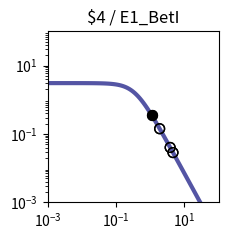

This chart was generated by the following Python code: (Note: this script raises an exception after producing the figure.)
import matplotlib.pyplot as plt
import matplotlib.ticker as ticker
import numpy as np

fig, ax = plt.subplots(figsize=(2.5,2.5))

plt.xlim(1.000000e-03, 1.000000e+02)
plt.ylim(1.000000e-03, 1.000000e+02)

x = np.array([1.000000e-03,1.122018e-03,1.258925e-03,1.412538e-03,1.584893e-03,1.778279e-03,1.995262e-03,2.238721e-03,2.511886e-03,2.818383e-03,3.162278e-03,3.548134e-03,3.981072e-03,4.466836e-03,5.011872e-03,5.623413e-03,6.309573e-03,7.079458e-03,7.943282e-03,8.912509e-03,1.000000e-02,1.122018e-02,1.258925e-02,1.412538e-02,1.584893e-02,1.778279e-02,1.995262e-02,2.238721e-02,2.511886e-02,2.818383e-02,3.162278e-02,3.548134e-02,3.981072e-02,4.466836e-02,5.011872e-02,5.623413e-02,6.309573e-02,7.079458e-02,7.943282e-02,8.912509e-02,1.000000e-01,1.122018e-01,1.258925e-01,1.412538e-01,1.584893e-01,1.778279e-01,1.995262e-01,2.238721e-01,2.511886e-01,2.818383e-01,3.162278e-01,3.548134e-01,3.981072e-01,4.466836e-01,5.011872e-01,5.623413e-01,6.309573e-01,7.079458e-01,7.943282e-01,8.912509e-01,1.000000e+00,1.122018e+00,1.258925e+00,1.412538e+00,1.584893e+00,1.778279e+00,1.995262e+00,2.238721e+00,2.511886e+00,2.818383e+00,3.162278e+00,3.548134e+00,3.981072e+00,4.466836e+00,5.011872e+00,5.623413e+00,6.309573e+00,7.079458e+00,7.943282e+00,8.912509e+00,1.000000e+01,1.122018e+01,1.258925e+01,1.412538e+01,1.584893e+01,1.778279e+01,1.995262e+01,2.238721e+01,2.511886e+01,2.818383e+01,3.162278e+01,3.548134e+01,3.981072e+01,4.466836e+01,5.011872e+01,5.623413e+01,6.309573e+01,7.079458e+01,7.943282e+01,8.912509e+01,1.000000e+02,])
y = np.array([3.064938e+00,3.064923e+00,3.064905e+00,3.064883e+00,3.064855e+00,3.064821e+00,3.064779e+00,3.064727e+00,3.064663e+00,3.064584e+00,3.064486e+00,3.064366e+00,3.064217e+00,3.064033e+00,3.063806e+00,3.063525e+00,3.063179e+00,3.062752e+00,3.062224e+00,3.061572e+00,3.060768e+00,3.059776e+00,3.058551e+00,3.057039e+00,3.055175e+00,3.052876e+00,3.050041e+00,3.046548e+00,3.042245e+00,3.036947e+00,3.030430e+00,3.022421e+00,3.012588e+00,3.000533e+00,2.985777e+00,2.967755e+00,2.945795e+00,2.919121e+00,2.886839e+00,2.847944e+00,2.801333e+00,2.745835e+00,2.680259e+00,2.603476e+00,2.514515e+00,2.412703e+00,2.297807e+00,2.170178e+00,2.030873e+00,1.881706e+00,1.725216e+00,1.564534e+00,1.403144e+00,1.244593e+00,1.092183e+00,9.487108e-01,8.162870e-01,6.962659e-01,5.892676e-01,4.952741e-01,4.137677e-01,3.438797e-01,2.845294e-01,2.345395e-01,1.927237e-01,1.579471e-01,1.291638e-01,1.054355e-01,8.593860e-02,6.996184e-02,5.689857e-02,4.623681e-02,3.754794e-02,3.047541e-02,2.472418e-02,2.005113e-02,1.625660e-02,1.317705e-02,1.067883e-02,8.652897e-03,7.010433e-03,5.679157e-03,4.600309e-03,3.726156e-03,3.017946e-03,2.444234e-03,1.979515e-03,1.603106e-03,1.298241e-03,1.051333e-03,8.513706e-04,6.894323e-04,5.582905e-04,4.520904e-04,3.660896e-04,2.964472e-04,2.400520e-04,1.943846e-04,1.574045e-04,1.274592e-04,1.032107e-04,])
c = "#5455a4"

hi_x = np.array([1.091055e+00,1.091055e+00,])
hi_y = np.array([3.598540e-01,3.598540e-01,])
lo_x = np.array([4.626468e+00,4.626468e+00,3.830220e+00,3.830220e+00,1.887303e+00,1.887303e+00,])
lo_y = np.array([2.859344e-02,2.859344e-02,4.026678e-02,4.026678e-02,1.423845e-01,1.423845e-01,])

plt.loglog(x,y,lw=3,color=c)
plt.scatter(hi_x,hi_y,marker='o',s=50,color='black',zorder=10)
plt.scatter(lo_x,lo_y,marker='o',s=50,edgecolors='black',color='none',zorder=10)

plt.title("$4 / E1_BetI")

ax.xaxis.set_major_locator(ticker.LogLocator(numticks=3))
ax.yaxis.set_major_locator(ticker.LogLocator(numticks=3))

ax.set_aspect('equal')
plt.tight_layout()

plt.savefig("/content/output/0x82/response_plot_$4_E1_BetI.png", bbox_inches='tight')
